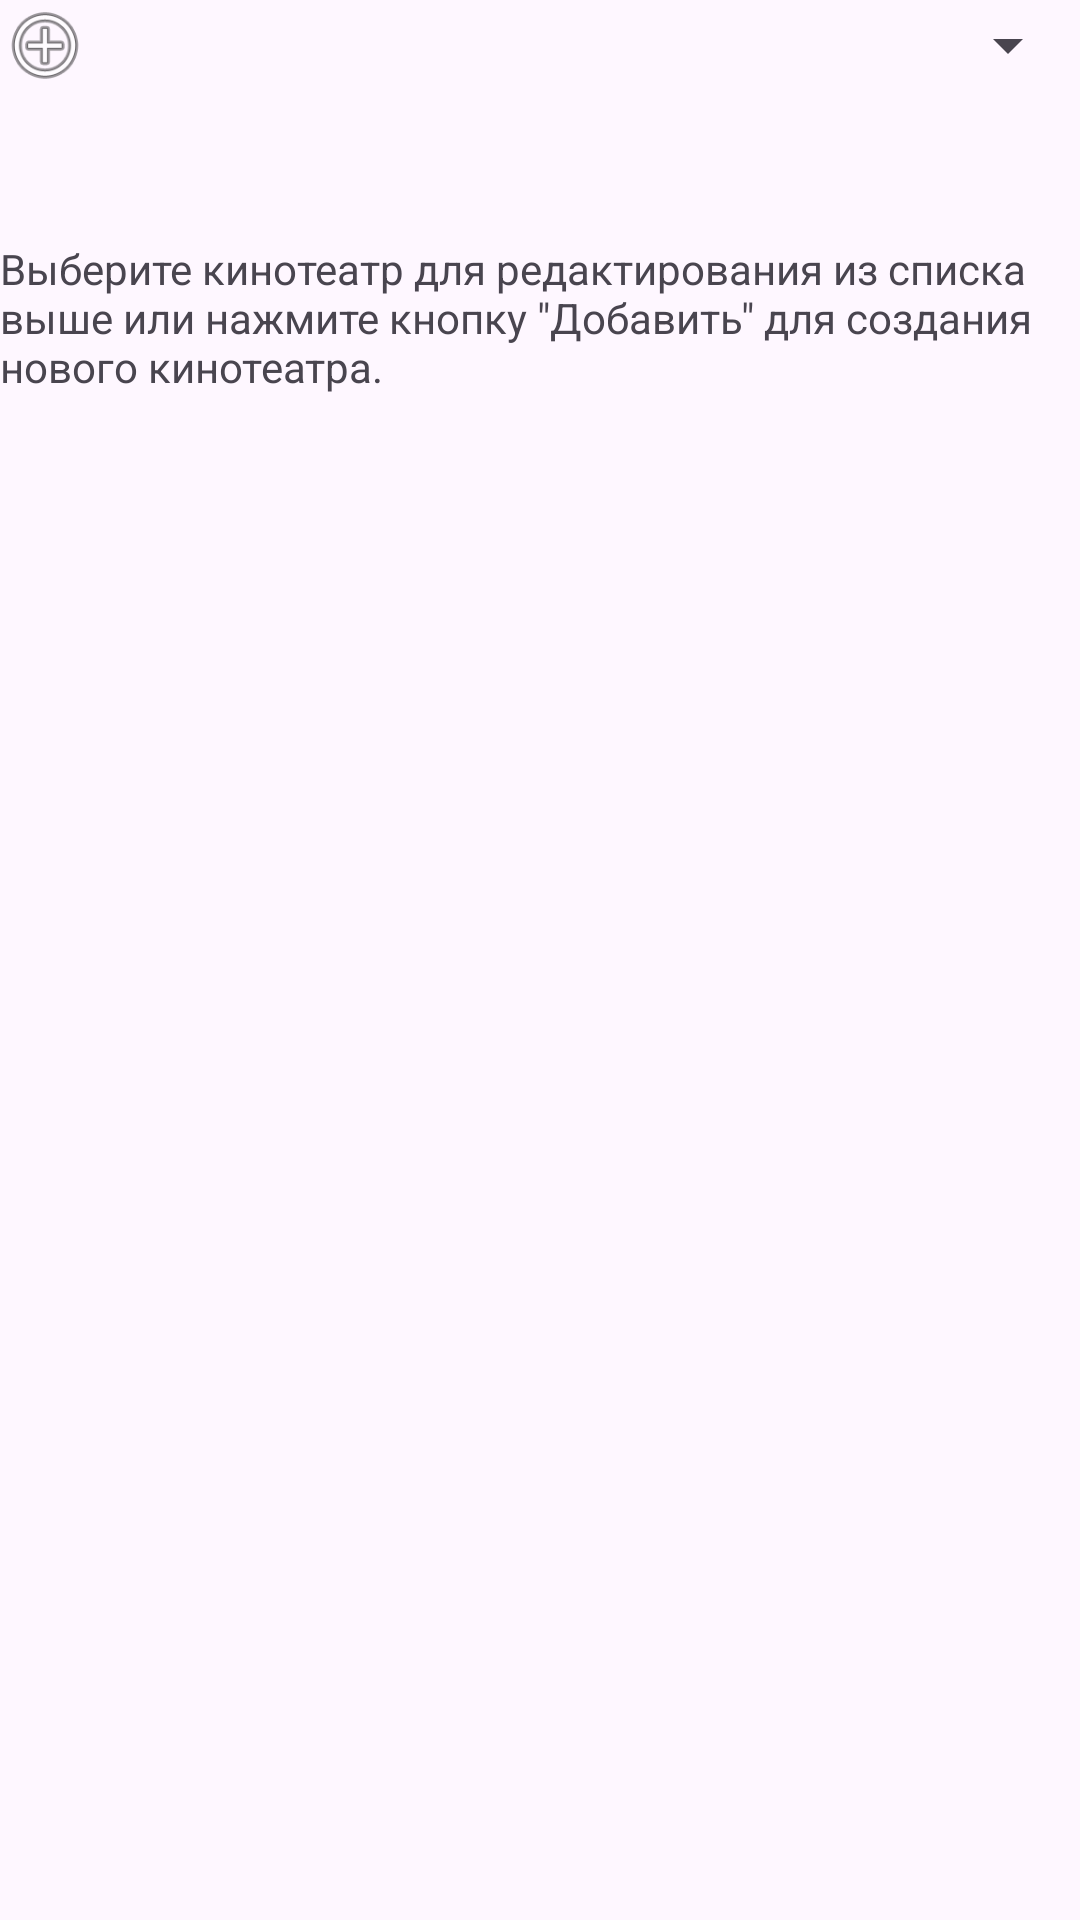

This screen was rendered from an Android layout file. Write that file and the resources it references.
<!-- AndroidManifest.xml: application theme Theme.CinemaTickets -->
<!-- res/layout/fragment_choose_cinema_to_edit.xml -->
<?xml version="1.0" encoding="utf-8"?>
<LinearLayout xmlns:android="http://schemas.android.com/apk/res/android"
    xmlns:tools="http://schemas.android.com/tools"
    android:layout_width="match_parent"
    android:layout_height="match_parent"
    android:orientation="vertical"
    android:layout_margin="10dp"
    android:gravity="center_horizontal"
    tools:context=".ChooseCinemaToEditFragment">
    <ScrollView
        android:layout_width="match_parent"
        android:layout_height="match_parent">
        <LinearLayout
            android:layout_width="match_parent"
            android:layout_height="wrap_content"
            android:orientation="vertical">
            <LinearLayout
                android:layout_width="match_parent"
                android:layout_height="wrap_content"
                android:orientation="horizontal"
                android:gravity="center_vertical"
                android:layout_marginBottom="50dp"
                android:id="@+id/cinemaSpinnerLayout">
                <Button
                    android:layout_width="30dp"
                    android:layout_height="30dp"
                    android:id="@+id/addCinemaBtn"
                    android:background="@android:drawable/ic_menu_add">

                </Button>
                <Spinner
                    android:layout_marginLeft="10dp"
                    android:layout_width="match_parent"
                    android:layout_height="wrap_content"
                    android:id="@+id/cinemaSpinner" />
            </LinearLayout>


            <LinearLayout
                android:layout_width="match_parent"
                android:layout_height="wrap_content"
                android:orientation="vertical"
                android:gravity="center_horizontal">
                <TextView
                    android:layout_width="wrap_content"
                    android:layout_height="wrap_content"
                    android:text="@string/editCinemaLayoutTitleDefault"
                    android:id="@+id/editCinemaLayoutTitle">

                </TextView>

                <LinearLayout
                    android:layout_width="match_parent"
                    android:layout_height="match_parent"
                    android:orientation="vertical"
                    android:gravity="center_horizontal"
                    android:id="@+id/editCinemaLayout"
                    android:visibility="gone"
                    android:layout_marginTop="20dp">
                    <EditText
                        android:layout_width="match_parent"
                        android:layout_height="wrap_content"
                        android:id="@+id/cinemaNameEditText"
                        android:hint="@string/cinemaNameHint">

                    </EditText>
                    <EditText
                        android:layout_width="match_parent"
                        android:layout_height="wrap_content"
                        android:id="@+id/cinemaAddressEditText"
                        android:hint="@string/cinemaAddressHint">

                    </EditText>
                    <Button
                        android:layout_width="wrap_content"
                        android:layout_height="wrap_content"
                        android:text="@string/editShowsBtn"
                        android:id="@+id/editShowsBtn">

                    </Button>

                    <TextView
                        android:layout_width="match_parent"
                        android:layout_height="wrap_content"
                        android:layout_marginTop="20dp"
                        android:text="@string/editCinemaCoordinatesText" />
                    <EditText
                        android:layout_width="match_parent"
                        android:layout_height="wrap_content"
                        android:inputType="numberSigned|numberDecimal"
                        android:id="@+id/cinemaLatitudeEditText"
                        android:hint="@string/cinemaLatitudeHint">

                    </EditText>
                    <EditText
                        android:layout_width="match_parent"
                        android:layout_height="wrap_content"
                        android:inputType="numberSigned|numberDecimal"
                        android:id="@+id/cinemaLongitudeEditText"
                        android:hint="@string/cinemaLongitudeHint">

                    </EditText>
                    <LinearLayout
                        android:layout_width="wrap_content"
                        android:layout_height="wrap_content"
                        android:orientation="horizontal"
                        android:gravity="center_vertical">
                        <Button
                            android:layout_width="wrap_content"
                            android:layout_height="wrap_content"
                            android:text="@string/saveCinemaBtn"
                            android:id="@+id/saveCinemaBtn">

                        </Button>
                        <Button
                            android:layout_width="wrap_content"
                            android:layout_height="wrap_content"
                            android:text="@string/cancelBtn"
                            android:id="@+id/cancelBtn"
                            android:layout_marginLeft="10dp">

                        </Button>
                        <Button
                            android:layout_width="30dp"
                            android:layout_height="30dp"
                            android:text="@string/deleteCinemaBtn"
                            android:background="@android:drawable/ic_menu_delete"
                            android:backgroundTint="@color/delete_btn_color"
                            android:id="@+id/deleteCinemaBtn"
                            android:visibility="gone"
                            android:layout_marginLeft="10dp">

                        </Button>
                    </LinearLayout>
                    <TextView
                        android:layout_width="match_parent"
                        android:layout_height="wrap_content"
                        android:layout_marginTop="20dp"
                        android:text="@string/editCinemaShowroomsText" />
                    <LinearLayout
                        android:layout_width="match_parent"
                        android:layout_height="wrap_content"
                        android:orientation="horizontal"
                        android:gravity="center_vertical">
                        <Button
                            android:layout_width="30dp"
                            android:layout_height="30dp"
                            android:id="@+id/addShowroomBtn"
                            android:background="@android:drawable/ic_menu_add">

                        </Button>
                        <Spinner
                            android:layout_marginLeft="10dp"
                            android:layout_width="match_parent"
                            android:layout_height="wrap_content"
                            android:id="@+id/showroomSpinner" />
                    </LinearLayout>
                    <LinearLayout
                        android:layout_width="match_parent"
                        android:layout_height="match_parent"
                        android:id="@+id/editShowroomLayout"
                        android:visibility="gone"
                        android:orientation="vertical">
                        <EditText
                            android:layout_width="match_parent"
                            android:layout_height="wrap_content"
                            android:id="@+id/showroomNameEditText"
                            android:hint="@string/showroomNameHint">

                        </EditText>
                        <LinearLayout
                            android:layout_width="wrap_content"
                            android:layout_height="wrap_content"
                            android:orientation="horizontal">
                            <TextView
                                android:layout_width="wrap_content"
                                android:layout_height="wrap_content"
                                android:text="@string/showroomRowsHint">

                            </TextView>
                            <TextView
                                android:layout_width="wrap_content"
                                android:layout_height="wrap_content"
                                android:id="@+id/showroomRows"
                                android:layout_marginLeft="10dp">

                            </TextView>
                        </LinearLayout>
                        <LinearLayout
                            android:layout_width="wrap_content"
                            android:layout_height="wrap_content"
                            android:orientation="horizontal">
                            <TextView
                                android:layout_width="wrap_content"
                                android:layout_height="wrap_content"
                                android:text="@string/showroomColsHint">

                            </TextView>
                            <TextView
                                android:layout_width="wrap_content"
                                android:layout_height="wrap_content"
                                android:id="@+id/showroomCols"
                                android:layout_marginLeft="10dp">

                            </TextView>
                        </LinearLayout>
                    </LinearLayout>
                    <LinearLayout
                        android:layout_width="wrap_content"
                        android:layout_height="wrap_content"
                        android:orientation="horizontal">
                        <Button
                            android:layout_marginTop="10dp"
                            android:layout_width="wrap_content"
                            android:layout_height="wrap_content"
                            android:text="@string/saveCinemaBtn"
                            android:id="@+id/saveShowroomBtn">

                        </Button>
                        <Button
                            android:layout_marginTop="10dp"
                            android:layout_marginLeft="10dp"
                            android:layout_width="wrap_content"
                            android:layout_height="wrap_content"
                            android:text="@string/deleteCinemaBtn"
                            android:backgroundTint="@color/delete_btn_color"
                            android:id="@+id/deleteShowroomBtn">

                        </Button>
                    </LinearLayout>
                </LinearLayout>
            </LinearLayout>

        </LinearLayout>
    </ScrollView>
</LinearLayout>
<!-- resources referenced by this layout -->
<resources>
  <color name="delete_btn_color">#ffaa5555</color>
  <string name="cancelBtn">Отменить</string>
  <string name="cinemaAddressHint">Адрес кинотеатра</string>
  <string name="cinemaLatitudeHint">Широта (-90.0 ... 90.0)</string>
  <string name="cinemaLongitudeHint">Долгота (-180.0 ... 180.0)</string>
  <string name="cinemaNameHint">Название кинотеатра</string>
  <string name="deleteCinemaBtn">Удалить</string>
  <string name="editCinemaCoordinatesText">Географические координаты</string>
  <string name="editCinemaLayoutTitleDefault">Выберите кинотеатр для редактирования из списка выше или нажмите кнопку \"Добавить\" для создания нового кинотеатра.</string>
  <string name="editCinemaShowroomsText">Кинозалы</string>
  <string name="editShowsBtn">К редактированию показов</string>
  <string name="saveCinemaBtn">Сохранить</string>
  <string name="showroomColsHint">Количество мест в ряду:</string>
  <string name="showroomNameHint">Название кинозала</string>
  <string name="showroomRowsHint">Количество рядов:</string>
  <style name="Theme.CinemaTickets" parent="Base.Theme.CinemaTickets" />
  <style name="Base.Theme.CinemaTickets" parent="Theme.Material3.DayNight">
          
          
      </style>
</resources>
